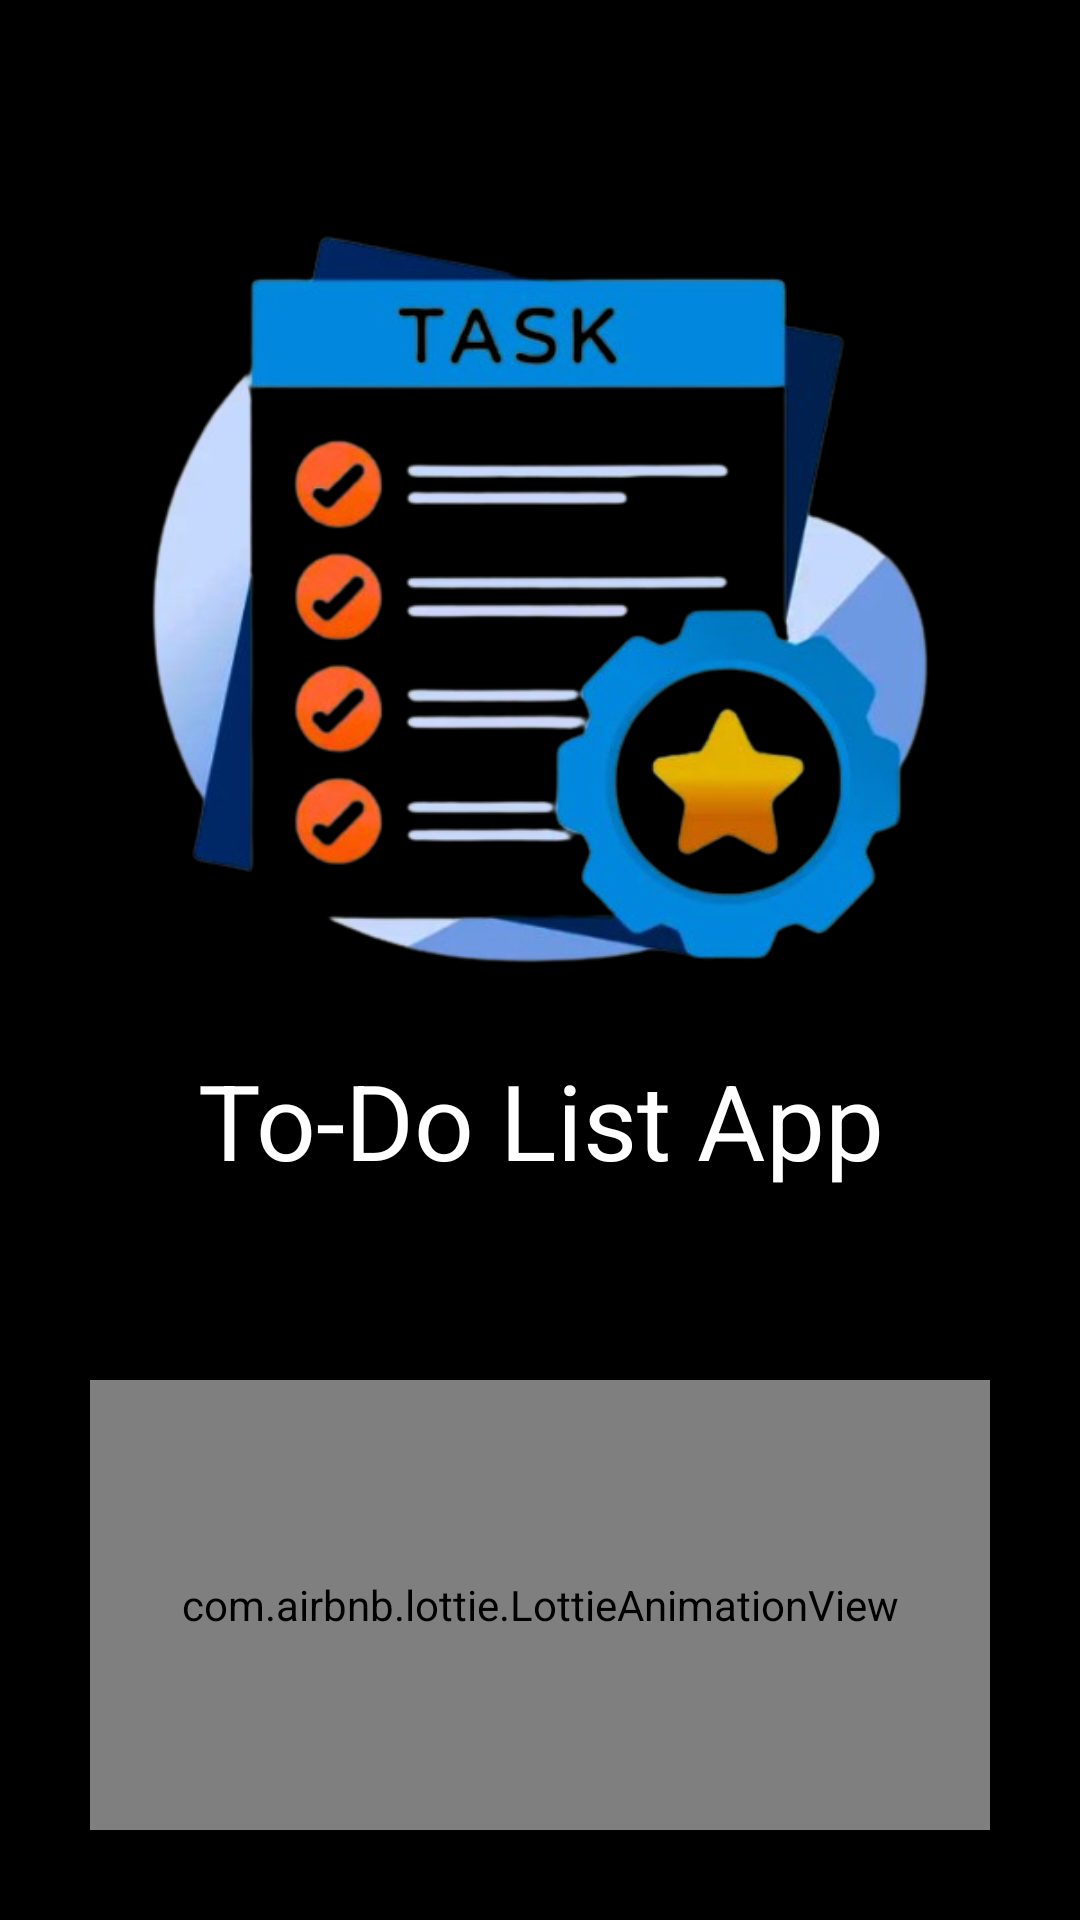

Layout XML and referenced resources for this Android screen:
<!-- AndroidManifest.xml: application theme Theme.ListAPP -->
<!-- res/layout/splash.xml -->
<?xml version="1.0" encoding="utf-8"?>
<RelativeLayout xmlns:android="http://schemas.android.com/apk/res/android"
    android:layout_width="match_parent"
    xmlns:app="http://schemas.android.com/apk/res-auto"
    android:background="@color/black"
    android:layout_height="match_parent">


    <ImageView
        android:layout_width="300dp"
        android:layout_height="300dp"
        android:src="@drawable/icon"
        android:layout_centerHorizontal="true"
        android:layout_marginTop="50dp"
        android:id="@+id/banner"/>
    <TextView
        android:layout_width="match_parent"
        android:layout_height="wrap_content"
        android:gravity="center"
        android:text="To-Do List App"
        android:textColor="@color/white"
        android:textSize="35dp"
        android:layout_below="@id/banner"
        android:id="@+id/txt"/>
    <com.airbnb.lottie.LottieAnimationView
        android:id="@+id/lottie"
        android:layout_width="300dp"
        android:layout_height="150dp"
        android:layout_gravity="center"
        app:lottie_rawRes="@raw/loading"
        app:lottie_loop="true"
        android:layout_centerHorizontal="true"
        app:lottie_autoPlay="true"
        android:layout_marginBottom="30dp"
        android:layout_alignParentBottom="true"
        />

</RelativeLayout>
<!-- resources referenced by this layout -->
<resources>
  <color name="black">#FF000000</color>
  <color name="white">#FFFFFFFF</color>
  <!-- drawable icon: png bitmap (drawable, 141642 bytes) -->
  <style name="Theme.ListAPP" parent="Base.Theme.ListAPP" />
  <style name="Base.Theme.ListAPP" parent="Theme.Material3.DayNight.NoActionBar">
          
  
          <item name="android:statusBarColor" tools:targetApi="l">#106BBC</item>
          
      </style>
</resources>
